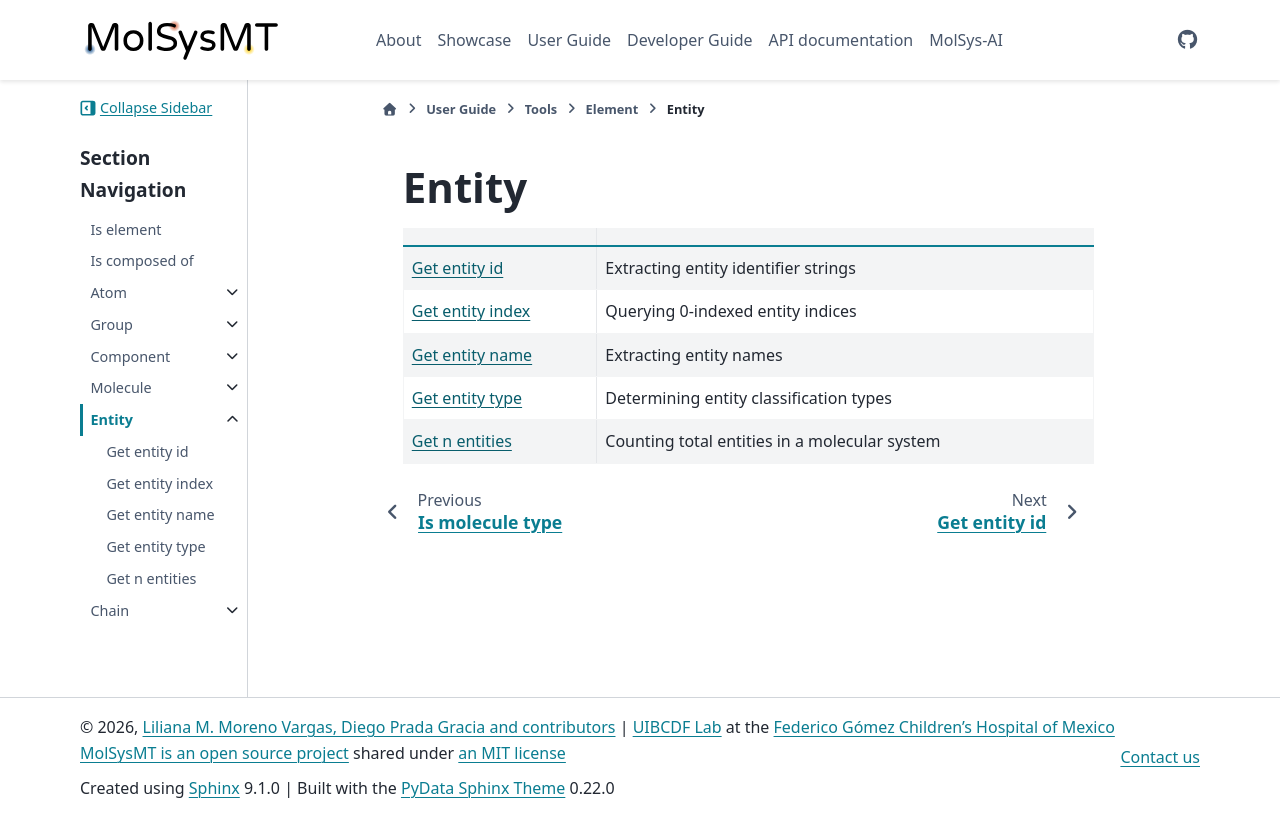

repository: uibcdf/molsysmt · page: content/user/tools/element/entity/index.html · generator: sphinx

# Entity

|      |      |
| :--- | :--- |
| [Get entity id](get_entity_id.ipynb) | Extracting entity identifier strings |
| [Get entity index](get_entity_index.ipynb) | Querying 0-indexed entity indices |
| [Get entity name](get_entity_name.ipynb) | Extracting entity names |
| [Get entity type](get_entity_type.ipynb) | Determining entity classification types |
| [Get n entities](get_n_entities.ipynb) | Counting total entities in a molecular system |

```{eval-rst}
.. toctree::
   :maxdepth: 2
   :hidden:

   get_entity_id.ipynb
   get_entity_index.ipynb
   get_entity_name.ipynb
   get_entity_type.ipynb
   get_n_entities.ipynb
```
